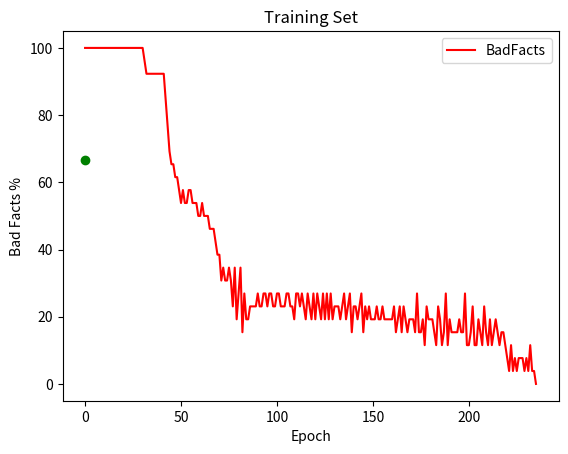

Python code for this plot:
import numpy as np
import random
import sys
import pandas as pd
import matplotlib.pyplot as plt
np.set_printoptions(threshold=sys.maxsize)

# Training Set 2^5 = 32 ABCDE = ¬ACD # : 80% of 32 = 26, 20% = 6
dataSet = np.array([["00000", "100"],
                    ["00001", "100"],
                    ["00010", "101"],
                    ["00011", "101"],
                    ["00100", "110"],
                    ["00101", "110"],
                    ["00110", "111"],
                    ["00111", "111"],
                    ["01000", "100"],
                    ["01001", "100"],
                    ["01010", "101"],
                    ["01011", "101"],
                    ["01100", "110"],
                    ["01101", "110"],
                    ["01110", "111"],
                    ["01111", "111"],
                    ["10000", "000"],
                    ["10001", "000"],
                    ["10010", "001"],
                    ["10011", "001"],
                    ["10100", "010"],
                    ["10101", "010"],
                    ["10110", "011"],
                    ["10111", "011"],
                    ["11000", "000"],
                    ["11001", "000"],
                    ["11010", "001"],
                    ["11011", "001"],
                    ["11100", "010"],
                    ["11101", "010"],
                    ["11110", "011"],
                    ["11111", "011"],
                    ])


def randomTrainingSet(dataSet):
    array = [1, 2, 3, 4, 5, 6, 7, 8, 9, 10]
    random.shuffle(dataSet)
    trainingSet = dataSet[:26]
    testSet = dataSet[26:]
    return trainingSet, testSet


def setInputAndTarget(fact):
    inputString = fact[0]
    targetString = fact[1]
    inputMatrix = np.array([0, 0, 0, 0, 0], dtype=np.float64)
    targetMatrix = np.array([0, 0, 0], dtype=np.float64)
    i = 0
    x = 0
    for aNumber in inputString:
        inputMatrix[i] = aNumber
        i = i + 1
    for aNumber in targetString:
        targetMatrix[x] = aNumber
        x = x + 1
    return inputMatrix, targetMatrix


def feedforward(input, target, wIn, wOut):
    netH = np.dot(input, wIn).astype(np.float64)
    outH = sigmoid(netH)
    netO = np.dot(outH, wOut).astype(np.float64)
    outO = sigmoid(netO)
    errorList = np.array([0, 0, 0], dtype=np.float64)
    i = 0
    for eachNumber in outO:
        errorList[i] = np.subtract(target[i], eachNumber)
        i = i + 1

    return outO, outH, errorList


def checkError(errorList):
    mu = 0.2
    for error in errorList:
        if abs(error) > mu:
            return False
    return True


def sigmoid(x):
    return 1 / (1 + np.exp(-x))


def mainFunction():
    # Weights random assignment between -1 and 1
    wIn = np.random.uniform(low=-1, high=1, size=(5, 4))
    wOut = np.random.uniform(low=-1, high=1, size=(4, 3))
    resultSet = randomTrainingSet(dataSet)
    totEpoch = np.zeros((1000,3), dtype=np.float64)
    i = 0
    while True:
        ## epochStorage good - bad fact %tage
        totEpoch[i, 0] = i
        # EPOCH START
        for fact in resultSet[0]:
            ## setInputAndTarget OUTPUT: inputMarix and targetMatrix in that order INPUT: fact
            factResult = setInputAndTarget(fact)
            ## feedforward OUTPUT: outO, outH and errorList in that order INPUT: input matrix, target matrix, wIn, wOut
            ffResult = feedforward(factResult[0], factResult[1], wIn, wOut)
            passFail = checkError(ffResult[2])
            if passFail == False:
                # fact failed and call EBP
                totEpoch[i, 2] += 1
                ## backPropogation INPUT: outO, outH, targetList, wIn, wOut
                backPropogation(ffResult[0], ffResult[1], factResult[1], factResult[0], wIn, wOut)
            elif passFail == True:
                # fact passed and do nothing
                totEpoch[i, 1] += 1
            # End of Fact
        totEpoch[i, 1] = (totEpoch[i, 1] / 26) * 100
        totEpoch[i, 2] = (totEpoch[i, 2] / 26) * 100
        # End of Epoch
        if i == 1000 or totEpoch[i, 2] == 0:
            ## If we reached the 1000 epoch limit just stop it or if no more bad epochs occur
            totEpoch = np.delete(totEpoch, np.s_[i+1:], axis=0)
            return totEpoch, resultSet[1], wIn, wOut
        # Add new line to epoch storage
        i = i + 1


def deltaOFormula(outO, targetList):
    i = 0
    deltaO = np.array([0, 0, 0], dtype=np.float64)
    for entry in outO:
        deltaO[i] = entry * (1 - entry) * (targetList[i] - entry)
        i = i + 1
    return deltaO


def sigmaDelta(deltaO, index, wOut):
    sum = 0
    x = 0
    for delta in deltaO:
        sum += (delta * wOut[index, x])
        x = x + 1
    return sum


def deltaHFormula(deltaO, outH, wOut):
    i = 0
    deltaH = np.array([0, 0, 0, 0], dtype=np.float64)
    for entry in outH:
        deltaH[i] = (entry * (1 - entry) * (sigmaDelta(deltaO, i, wOut)))
        i = i + 1
    return deltaH


def wOCalc(deltaList, outH, wOut):
    eta = 0.2
    i = 0
    for output in outH:
        x = 0
        for delta in deltaList:
            wOut[i][x] += eta * delta * output
            x = x + 1
        i = i + 1


def wInCalc(deltaList, inputList, wIn):
    eta = 0.2
    i = 0
    for input in inputList:
        x = 0
        for delta in deltaList:
            wIn[i][x] += eta * delta * input
            x = x + 1
        i = i + 1


def backPropogation(outO, outH, targetList, inputList, wIn, wOut):
    # Change weights of output - WOut
    deltaO = deltaOFormula(outO, targetList)
    wOCalc(deltaO, outH, wOut)
    # Change weights of hidden - wIn
    deltaH = deltaHFormula(deltaO, outH, wOut)
    wInCalc(deltaH, inputList, wIn)

def plotGraph(trainingData, testData):
    training = pd.DataFrame(data=trainingData[0:, 1:],
                             index=trainingData[0:, 0],
                             columns=trainingData[0, 1:])
    training.columns = ['GoodFacts', 'BadFacts']

    training.reset_index().plot(kind='line', x='index', y='BadFacts', color='red')

    plt.scatter(x=testData[0], y=testData[2], c='green')
    plt.xlabel('Epoch')
    plt.ylabel('Bad Facts %')
    plt.title('Training Set')
    plt.show()


def runTestSet(testSet, wIn, wOut):
    totEpoch = np.array([0, 0, 0], dtype=np.float64)
    # EPOCH START
    for fact in testSet:
        ## setInputAndTarget OUTPUT: inputMarix and targetMatrix in that order INPUT: fact
        factResult = setInputAndTarget(fact)
        ## feedforward OUTPUT: outO, outH and errorList in that order INPUT: input matrix, target matrix, wIn, wOut
        ffResult = feedforward(factResult[0], factResult[1], wIn, wOut)
        passFail = checkError(ffResult[2])
        if passFail == False:
            # fact failed
            totEpoch[2] += 1
        elif passFail == True:
            # fact passed
            totEpoch[1] += 1
        # End of Fact
    totEpoch[1] = (totEpoch[1] / 6) * 100
    totEpoch[2] = (totEpoch[2] / 6) * 100
    return totEpoch

epochStorage = mainFunction()
testStorage = runTestSet(epochStorage[1], epochStorage[2], epochStorage[3])
plotGraph(epochStorage[0], testStorage)